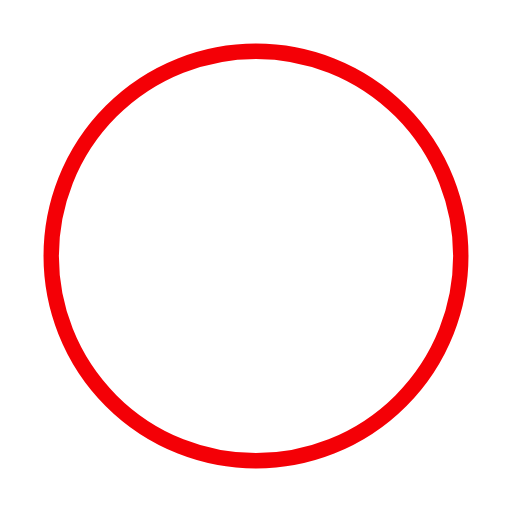
t = 0.00 s
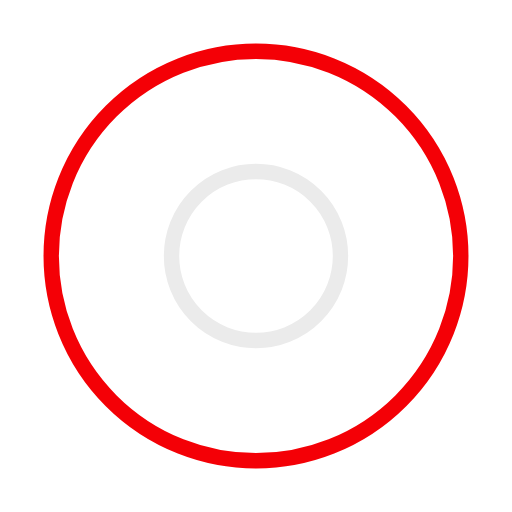
t = 0.50 s
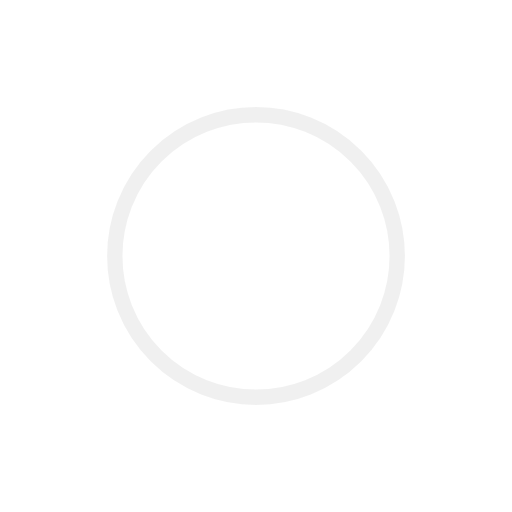
t = 1.00 s
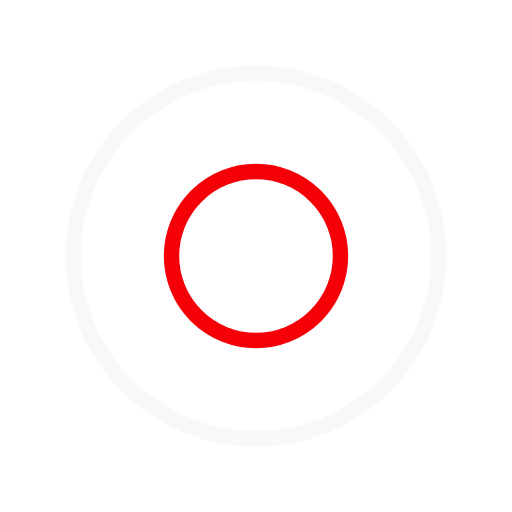
t = 1.50 s
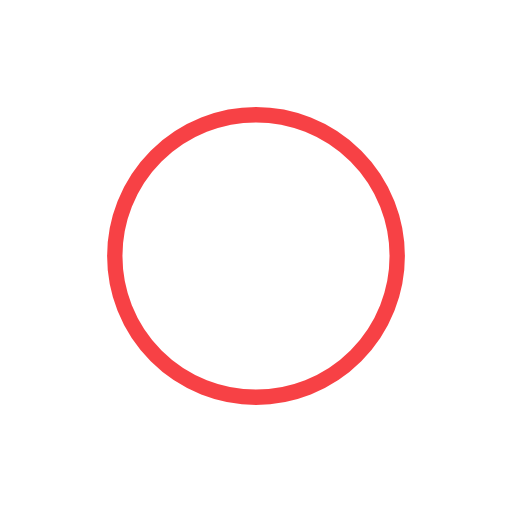
t = 2.00 s
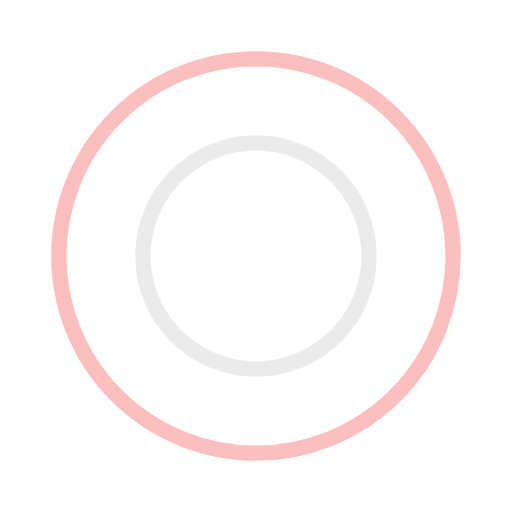
t = 2.67 s

The animated SVG that drew these frames (rendered in a browser with its animation timeline set to each time). Animation: 4 SMIL elements (animate=4); one cycle of 3.00 s, repeats indefinitely.

<?xml version="1.0" encoding="utf-8"?><svg width='80px' height='80px' xmlns="http://www.w3.org/2000/svg" viewBox="0 0 100 100" preserveAspectRatio="xMidYMid" class="uil-ripple"><rect x="0" y="0" width="100" height="100" fill="none" class="bk"></rect><g> <animate attributeName="opacity" dur="2s" repeatCount="indefinite" begin="0s" keyTimes="0;0.33;1" values="1;1;0"></animate><circle cx="50" cy="50" r="40" stroke="#ebebeb" fill="none" stroke-width="3" stroke-linecap="round"><animate attributeName="r" dur="2s" repeatCount="indefinite" begin="0s" keyTimes="0;0.33;1" values="0;22;44"></animate></circle></g><g><animate attributeName="opacity" dur="2s" repeatCount="indefinite" begin="1s" keyTimes="0;0.33;1" values="1;1;0"></animate><circle cx="50" cy="50" r="40" stroke="#F40006" fill="none" stroke-width="3" stroke-linecap="round"><animate attributeName="r" dur="2s" repeatCount="indefinite" begin="1s" keyTimes="0;0.33;1" values="0;22;44"></animate></circle></g></svg>
